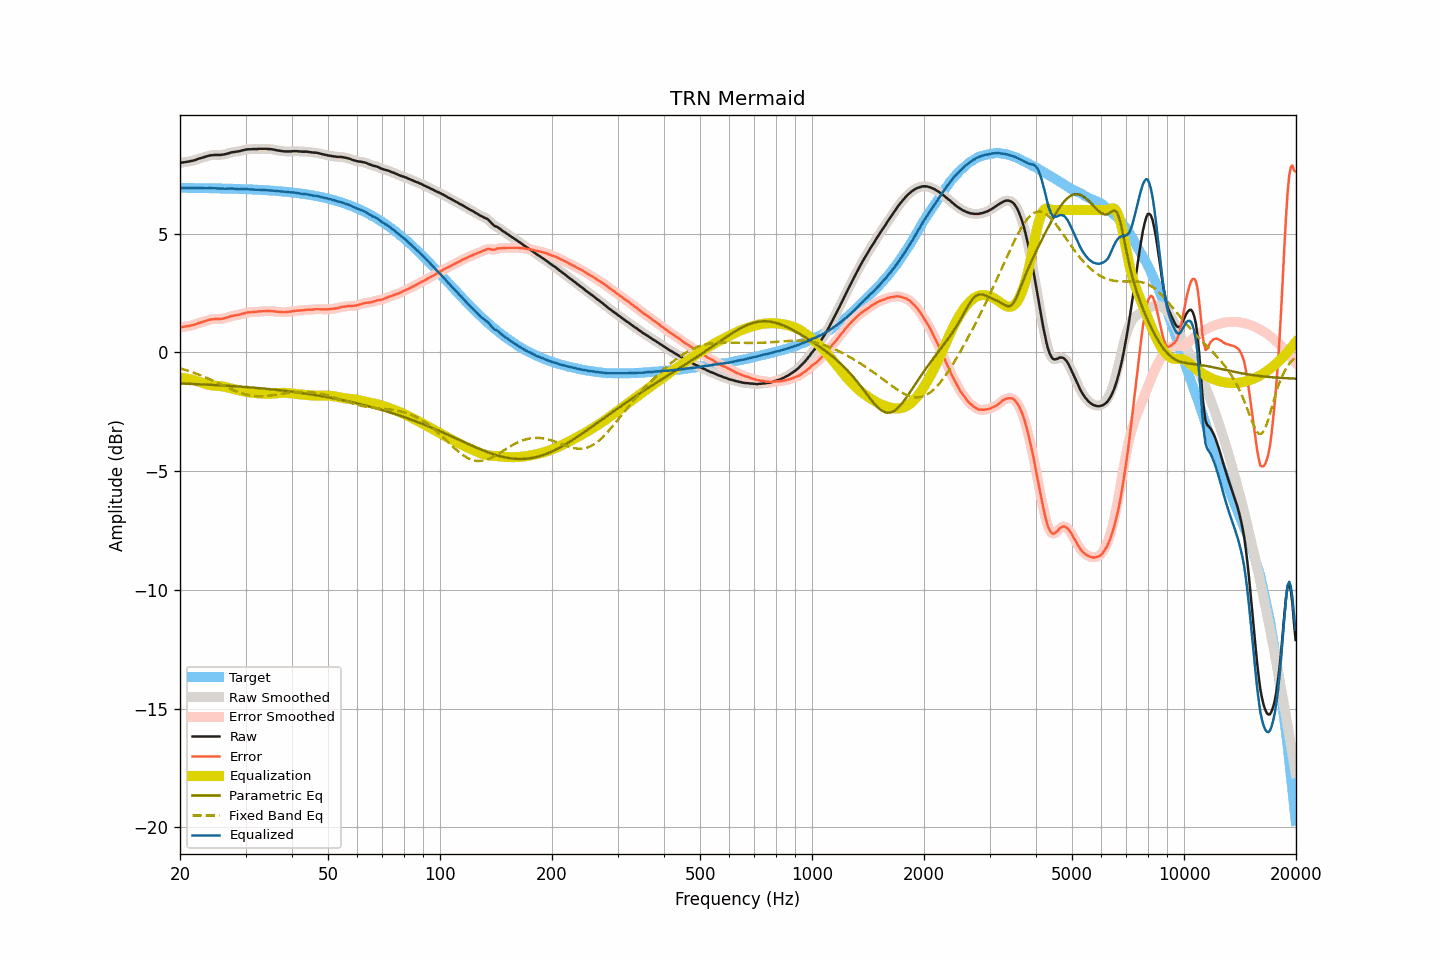

Source data for this figure (header and first rows):
frequency, raw, smoothed, error, error_smoothed, equalization, parametric_eq, fixed_band_eq, equalized_raw, equalized_smoothed, target
20.00, 7.99, 7.99, 1.05, 1.05, -1.06, -1.31, -0.67, 6.93, 6.93, 6.93
20.20, 8.00, 8.00, 1.07, 1.07, -1.07, -1.31, -0.69, 6.93, 6.93, 6.93
20.40, 8.01, 8.01, 1.08, 1.08, -1.07, -1.31, -0.71, 6.93, 6.93, 6.93
20.61, 8.02, 8.02, 1.09, 1.09, -1.08, -1.32, -0.73, 6.93, 6.93, 6.93
20.81, 8.03, 8.03, 1.10, 1.10, -1.10, -1.32, -0.75, 6.93, 6.93, 6.93
21.02, 8.04, 8.04, 1.11, 1.11, -1.11, -1.32, -0.77, 6.93, 6.93, 6.93
21.23, 8.05, 8.05, 1.12, 1.12, -1.12, -1.32, -0.79, 6.93, 6.93, 6.93
21.44, 8.07, 8.06, 1.14, 1.14, -1.14, -1.33, -0.82, 6.93, 6.93, 6.93
21.66, 8.08, 8.08, 1.15, 1.15, -1.16, -1.33, -0.84, 6.92, 6.92, 6.93
21.87, 8.10, 8.10, 1.17, 1.17, -1.18, -1.33, -0.87, 6.92, 6.92, 6.93
22.09, 8.12, 8.12, 1.19, 1.19, -1.20, -1.33, -0.89, 6.92, 6.92, 6.93
22.31, 8.15, 8.14, 1.22, 1.22, -1.22, -1.34, -0.92, 6.93, 6.93, 6.92
22.54, 8.17, 8.17, 1.24, 1.24, -1.24, -1.34, -0.94, 6.93, 6.93, 6.92
22.76, 8.19, 8.19, 1.26, 1.27, -1.26, -1.34, -0.97, 6.92, 6.92, 6.92
22.99, 8.21, 8.21, 1.29, 1.29, -1.29, -1.35, -1.00, 6.92, 6.92, 6.92
23.22, 8.23, 8.23, 1.31, 1.31, -1.31, -1.35, -1.02, 6.92, 6.92, 6.92
23.45, 8.25, 8.25, 1.33, 1.33, -1.33, -1.35, -1.05, 6.92, 6.92, 6.92
23.69, 8.27, 8.27, 1.35, 1.35, -1.35, -1.36, -1.08, 6.92, 6.92, 6.92
23.92, 8.29, 8.29, 1.37, 1.37, -1.37, -1.36, -1.11, 6.92, 6.92, 6.92
24.16, 8.31, 8.30, 1.39, 1.39, -1.38, -1.36, -1.14, 6.93, 6.92, 6.92
24.40, 8.31, 8.31, 1.39, 1.40, -1.39, -1.37, -1.17, 6.92, 6.92, 6.92
24.65, 8.32, 8.32, 1.40, 1.40, -1.40, -1.37, -1.21, 6.92, 6.92, 6.91
24.89, 8.32, 8.32, 1.40, 1.40, -1.40, -1.37, -1.24, 6.91, 6.91, 6.91
25.14, 8.32, 8.32, 1.41, 1.41, -1.41, -1.38, -1.27, 6.91, 6.91, 6.91
25.39, 8.32, 8.32, 1.41, 1.41, -1.41, -1.38, -1.30, 6.91, 6.91, 6.91
25.65, 8.32, 8.32, 1.41, 1.41, -1.42, -1.39, -1.33, 6.90, 6.90, 6.91
25.91, 8.33, 8.33, 1.42, 1.42, -1.43, -1.39, -1.37, 6.90, 6.90, 6.91
26.16, 8.34, 8.34, 1.43, 1.43, -1.44, -1.39, -1.40, 6.90, 6.90, 6.91
26.43, 8.35, 8.35, 1.44, 1.45, -1.45, -1.40, -1.43, 6.90, 6.90, 6.90
26.69, 8.37, 8.37, 1.47, 1.46, -1.47, -1.40, -1.46, 6.90, 6.90, 6.90
26.96, 8.39, 8.39, 1.49, 1.49, -1.49, -1.41, -1.49, 6.90, 6.90, 6.90
27.23, 8.41, 8.41, 1.51, 1.51, -1.50, -1.41, -1.52, 6.90, 6.90, 6.90
27.50, 8.43, 8.42, 1.53, 1.53, -1.52, -1.41, -1.55, 6.91, 6.90, 6.90
27.77, 8.44, 8.44, 1.54, 1.54, -1.54, -1.42, -1.58, 6.90, 6.90, 6.89
28.05, 8.45, 8.45, 1.55, 1.56, -1.55, -1.42, -1.61, 6.89, 6.90, 6.89
28.33, 8.46, 8.46, 1.57, 1.57, -1.57, -1.43, -1.64, 6.89, 6.89, 6.89
28.62, 8.47, 8.47, 1.58, 1.58, -1.59, -1.43, -1.67, 6.88, 6.88, 6.89
28.90, 8.48, 8.48, 1.59, 1.60, -1.60, -1.44, -1.69, 6.88, 6.88, 6.89
29.19, 8.50, 8.50, 1.61, 1.61, -1.62, -1.44, -1.71, 6.88, 6.88, 6.88
29.48, 8.52, 8.51, 1.64, 1.63, -1.63, -1.45, -1.73, 6.88, 6.88, 6.88
29.78, 8.53, 8.53, 1.65, 1.65, -1.65, -1.45, -1.75, 6.88, 6.88, 6.88
30.08, 8.55, 8.55, 1.67, 1.67, -1.66, -1.46, -1.77, 6.88, 6.88, 6.88
30.38, 8.56, 8.55, 1.68, 1.68, -1.68, -1.46, -1.79, 6.88, 6.88, 6.87
30.68, 8.56, 8.56, 1.69, 1.69, -1.69, -1.47, -1.80, 6.87, 6.87, 6.87
30.99, 8.56, 8.56, 1.69, 1.69, -1.69, -1.47, -1.82, 6.86, 6.87, 6.87
31.30, 8.57, 8.56, 1.70, 1.70, -1.70, -1.48, -1.82, 6.87, 6.86, 6.86
31.61, 8.57, 8.57, 1.71, 1.70, -1.71, -1.48, -1.83, 6.86, 6.86, 6.86
31.93, 8.57, 8.57, 1.71, 1.71, -1.71, -1.49, -1.84, 6.85, 6.86, 6.86
32.24, 8.57, 8.57, 1.71, 1.72, -1.72, -1.50, -1.84, 6.85, 6.85, 6.85
32.57, 8.58, 8.57, 1.73, 1.72, -1.72, -1.50, -1.85, 6.85, 6.85, 6.85
32.89, 8.58, 8.58, 1.73, 1.73, -1.73, -1.51, -1.85, 6.85, 6.85, 6.85
33.22, 8.58, 8.58, 1.73, 1.73, -1.73, -1.51, -1.84, 6.84, 6.84, 6.84
33.55, 8.58, 8.58, 1.74, 1.74, -1.74, -1.52, -1.84, 6.84, 6.84, 6.84
33.89, 8.58, 8.58, 1.74, 1.74, -1.74, -1.53, -1.84, 6.84, 6.84, 6.84
34.23, 8.58, 8.58, 1.75, 1.74, -1.74, -1.53, -1.83, 6.83, 6.83, 6.83
34.57, 8.57, 8.57, 1.74, 1.74, -1.74, -1.54, -1.82, 6.82, 6.83, 6.83
34.92, 8.57, 8.57, 1.74, 1.74, -1.74, -1.55, -1.82, 6.83, 6.82, 6.82
35.27, 8.56, 8.56, 1.74, 1.74, -1.74, -1.55, -1.81, 6.82, 6.82, 6.82
35.62, 8.55, 8.55, 1.73, 1.73, -1.73, -1.56, -1.80, 6.82, 6.82, 6.81
35.97, 8.54, 8.53, 1.73, 1.73, -1.73, -1.57, -1.79, 6.81, 6.81, 6.81
... 635 more rows
